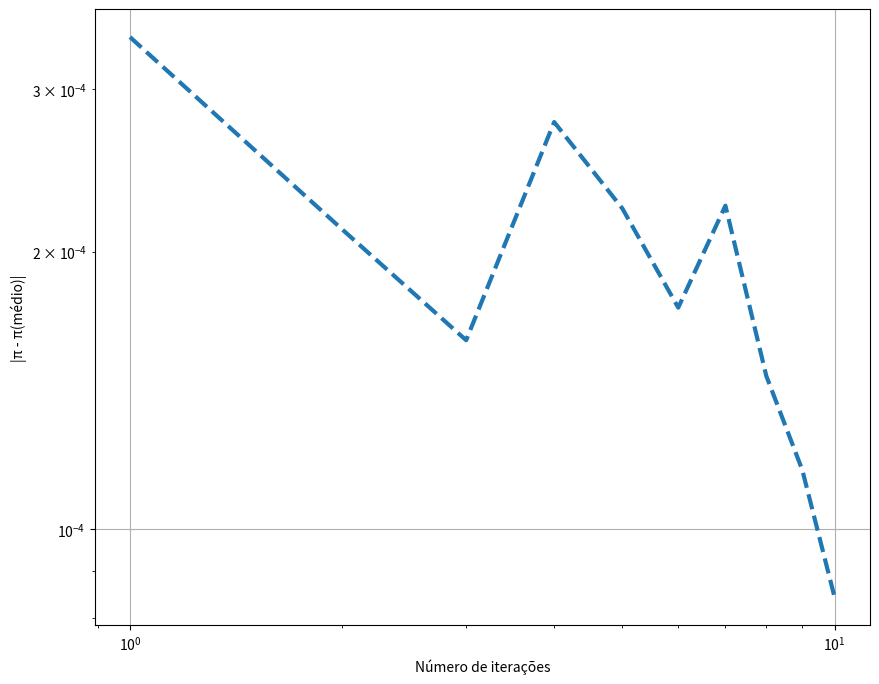

Recreate this plot in Python.
import numpy as np
import matplotlib.pyplot as plt

def calc_pi(N):
    
    x = np.random.uniform(-1, 1, N)
    y = np.random.uniform(-1, 1, N)
    
    count_in = np.sum(x**2+y**2 < 1.0)
    return 4 * count_in / N

def calc_pi_it(N, R):
  resultados = []
  erros = []
  for i in range(1, R+1):
    resultados.append(calc_pi(N))
    pi_med = np.mean(resultados)
    erros.append(abs(np.pi - pi_med))

  plt.figure(figsize=(10,8))
  plt.grid(True)
  plt.loglog(range(1, R+1), erros, linewidth='3',linestyle='--', label='Erro de π em função do número N de realizações do teste')
  plt.xlabel('Número de iterações')
  plt.ylabel('|π - π(médio)|')
  plt.show()

  return (resultados, pi_med)

calc_pi_it(10000000, 10)
  
  

  






















    

    


    

    

    




